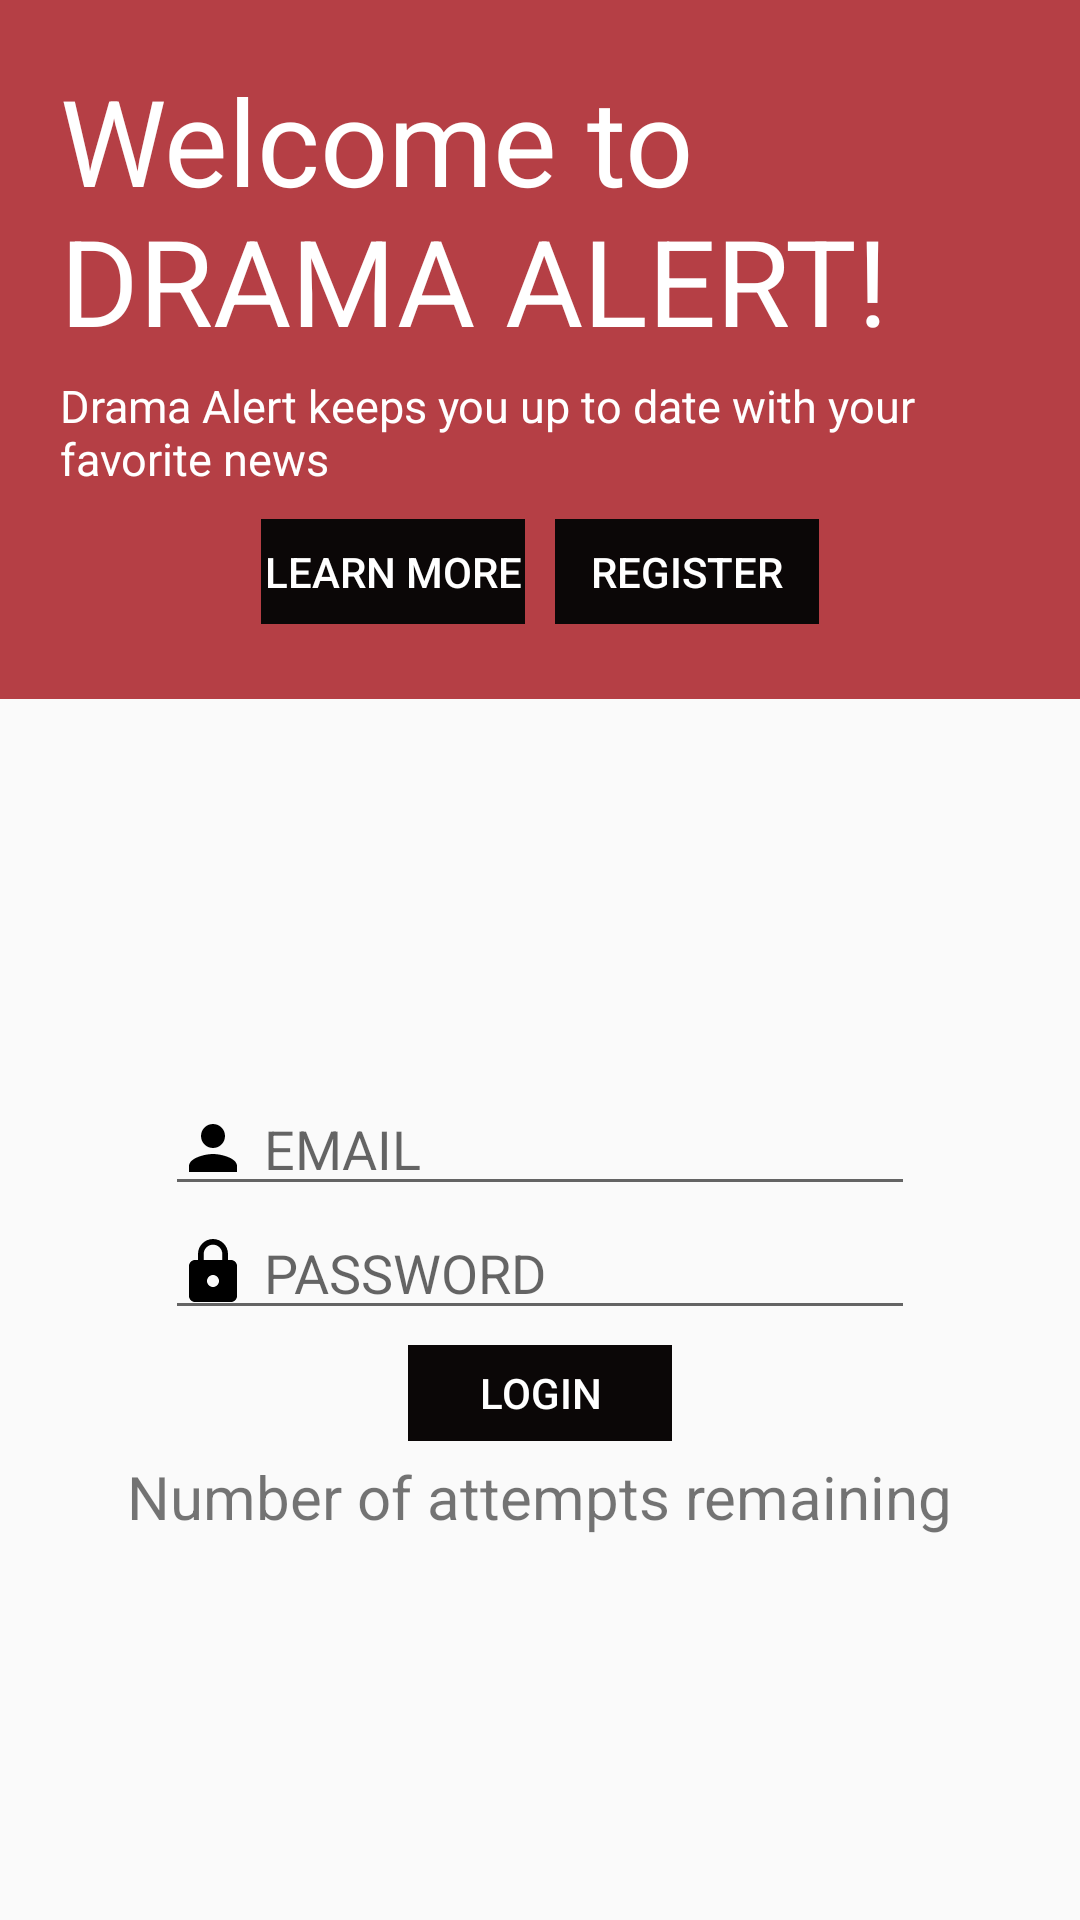

Write the Android layout XML for this screen, with the resource values it uses.
<!-- AndroidManifest.xml: application theme AppTheme -->
<!-- res/layout/activity_main.xml -->
<?xml version="1.0" encoding="utf-8"?>
<LinearLayout xmlns:android="http://schemas.android.com/apk/res/android"
    xmlns:tools="http://schemas.android.com/tools"
    android:layout_width="match_parent"
    android:layout_height="match_parent"
    tools:context="e.android.dramaalert.MainActivity"
    android:orientation="vertical">

    <LinearLayout
        android:layout_width="match_parent"
        android:layout_height="233dp"
        android:background="@color/colorPrimaryDark"
        android:orientation="vertical"
        android:padding="20dp">

        <TextView
            android:layout_width="wrap_content"
            android:layout_height="wrap_content"
            android:text="@string/welcome"
            android:textColor="#fff"
            android:textSize="40sp" />

        <TextView
            android:layout_width="wrap_content"
            android:layout_height="wrap_content"
            android:layout_marginTop="5dp"
            android:text="@string/about_welcome"
            android:textColor="#fff"
            android:textSize="15sp" />

        <LinearLayout
            android:layout_width="wrap_content"
            android:layout_height="wrap_content"
            android:layout_gravity="center"
            android:layout_marginTop="5dp"
            android:orientation="horizontal">

            <Button
                style="@style/Base.Widget.AppCompat.Button.Borderless"
                android:layout_width="wrap_content"
                android:layout_height="wrap_content"
                android:layout_margin="5dp"
                android:background="@drawable/buttonstyle"
                android:text="@string/learn_more"
                android:textColor="#fff"
                android:id="@+id/btnLearnMore"/>

            <Button
                style="@style/Base.Widget.AppCompat.Button.Borderless"
                android:layout_width="wrap_content"
                android:layout_height="wrap_content"
                android:layout_margin="5dp"
                android:background="@drawable/buttonstyle"
                android:text="@string/Register"
                android:textColor="#fff"
                tools:ignore="ButtonStyle"
                android:id="@+id/btnRegister"/>

        </LinearLayout>

    </LinearLayout>

    <LinearLayout
        android:layout_width="match_parent"
        android:layout_height="match_parent"
        android:gravity="center"
        android:orientation="vertical">

        <EditText
            android:id="@+id/etUserEmail"
            android:layout_width="250dp"
            android:layout_height="wrap_content"
            android:drawableLeft="@drawable/ic_person_black_24dp"
            android:drawablePadding="5dp"
            android:drawableStart="@drawable/ic_person_black_24dp"
            android:hint="@string/regEmail" />

        <EditText
            android:id="@+id/etPassword"
            android:layout_width="250dp"
            android:layout_height="wrap_content"
            android:drawableLeft="@drawable/ic_lock_black_24dp"
            android:drawablePadding="5dp"
            android:drawableStart="@drawable/ic_lock_black_24dp"
            android:hint="@string/password"
            android:inputType="textPassword" />

        <Button
            android:id="@+id/btnLogin"
            style="@style/Base.Widget.AppCompat.Button.Borderless"
            android:layout_width="wrap_content"
            android:layout_height="32dp"
            android:layout_marginTop="5dp"
            android:background="@color/buttons"
            android:text="@string/login"
            android:textColor="#fff" />

        <TextView
            android:textSize="20sp"
            android:layout_width="wrap_content"
            android:layout_height="wrap_content"
            android:layout_marginTop="5dp"
            android:text="@string/IncorrectAttempt"
            android:id="@+id/IncorrectAttempt"/>


    </LinearLayout>


</LinearLayout>
<!-- resources referenced by this layout -->
<resources>
  <color name="buttons">#FF0B0707</color>
  <color name="colorPrimaryDark">#b53f45</color>
  <!-- drawable buttonstyle (drawable) -->
  <?xml version="1.0" encoding="utf-8"?>
  <shape xmlns:android="http://schemas.android.com/apk/res/android">
  <solid android:color="@color/buttons">
  
  
  
  </solid>
  </shape>
  <!-- drawable ic_lock_black_24dp (drawable) -->
  <vector xmlns:android="http://schemas.android.com/apk/res/android"
          android:width="24dp"
          android:height="24dp"
          android:viewportWidth="24.0"
          android:viewportHeight="24.0">
      <path
          android:fillColor="#FF000000"
          android:pathData="M18,8h-1L17,6c0,-2.76 -2.24,-5 -5,-5S7,3.24 7,6v2L6,8c-1.1,0 -2,0.9 -2,2v10c0,1.1 0.9,2 2,2h12c1.1,0 2,-0.9 2,-2L20,10c0,-1.1 -0.9,-2 -2,-2zM12,17c-1.1,0 -2,-0.9 -2,-2s0.9,-2 2,-2 2,0.9 2,2 -0.9,2 -2,2zM15.1,8L8.9,8L8.9,6c0,-1.71 1.39,-3.1 3.1,-3.1 1.71,0 3.1,1.39 3.1,3.1v2z">
  
      </path>
  </vector>
  <!-- drawable ic_person_black_24dp (drawable) -->
  <vector xmlns:android="http://schemas.android.com/apk/res/android"
          android:width="24dp"
          android:height="24dp"
          android:viewportWidth="24.0"
          android:viewportHeight="24.0">
      <path
          android:fillColor="#FF000000"
          android:pathData="M12,12c2.21,0 4,-1.79 4,-4s-1.79,-4 -4,-4 -4,1.79 -4,4 1.79,4 4,4zM12,14c-2.67,0 -8,1.34 -8,4v2h16v-2c0,-2.66 -5.33,-4 -8,-4z">
      </path>
  </vector>
  <string name="IncorrectAttempt">Number of attempts remaining</string>
  <string name="Register">REGISTER</string>
  <string name="about_welcome">Drama Alert keeps you up to date with your favorite news</string>
  <string name="learn_more">Learn More</string>
  <string name="login">LOGIN</string>
  <string name="password">PASSWORD</string>
  <string name="regEmail">EMAIL</string>
  <string name="welcome">Welcome to DRAMA ALERT!</string>
  <style name="AppTheme" parent="Theme.AppCompat.Light.DarkActionBar">
          
          <item name="colorPrimary">@color/colorPrimary</item>
          <item name="colorPrimaryDark">@color/colorPrimaryDark</item>
          <item name="colorAccent">@color/colorAccent</item>
          <item name="buttonStyle">@color/buttons</item>
      </style>
  <color name="colorPrimary">#b53f45</color>
  <color name="colorAccent">#b53f45</color>
</resources>
